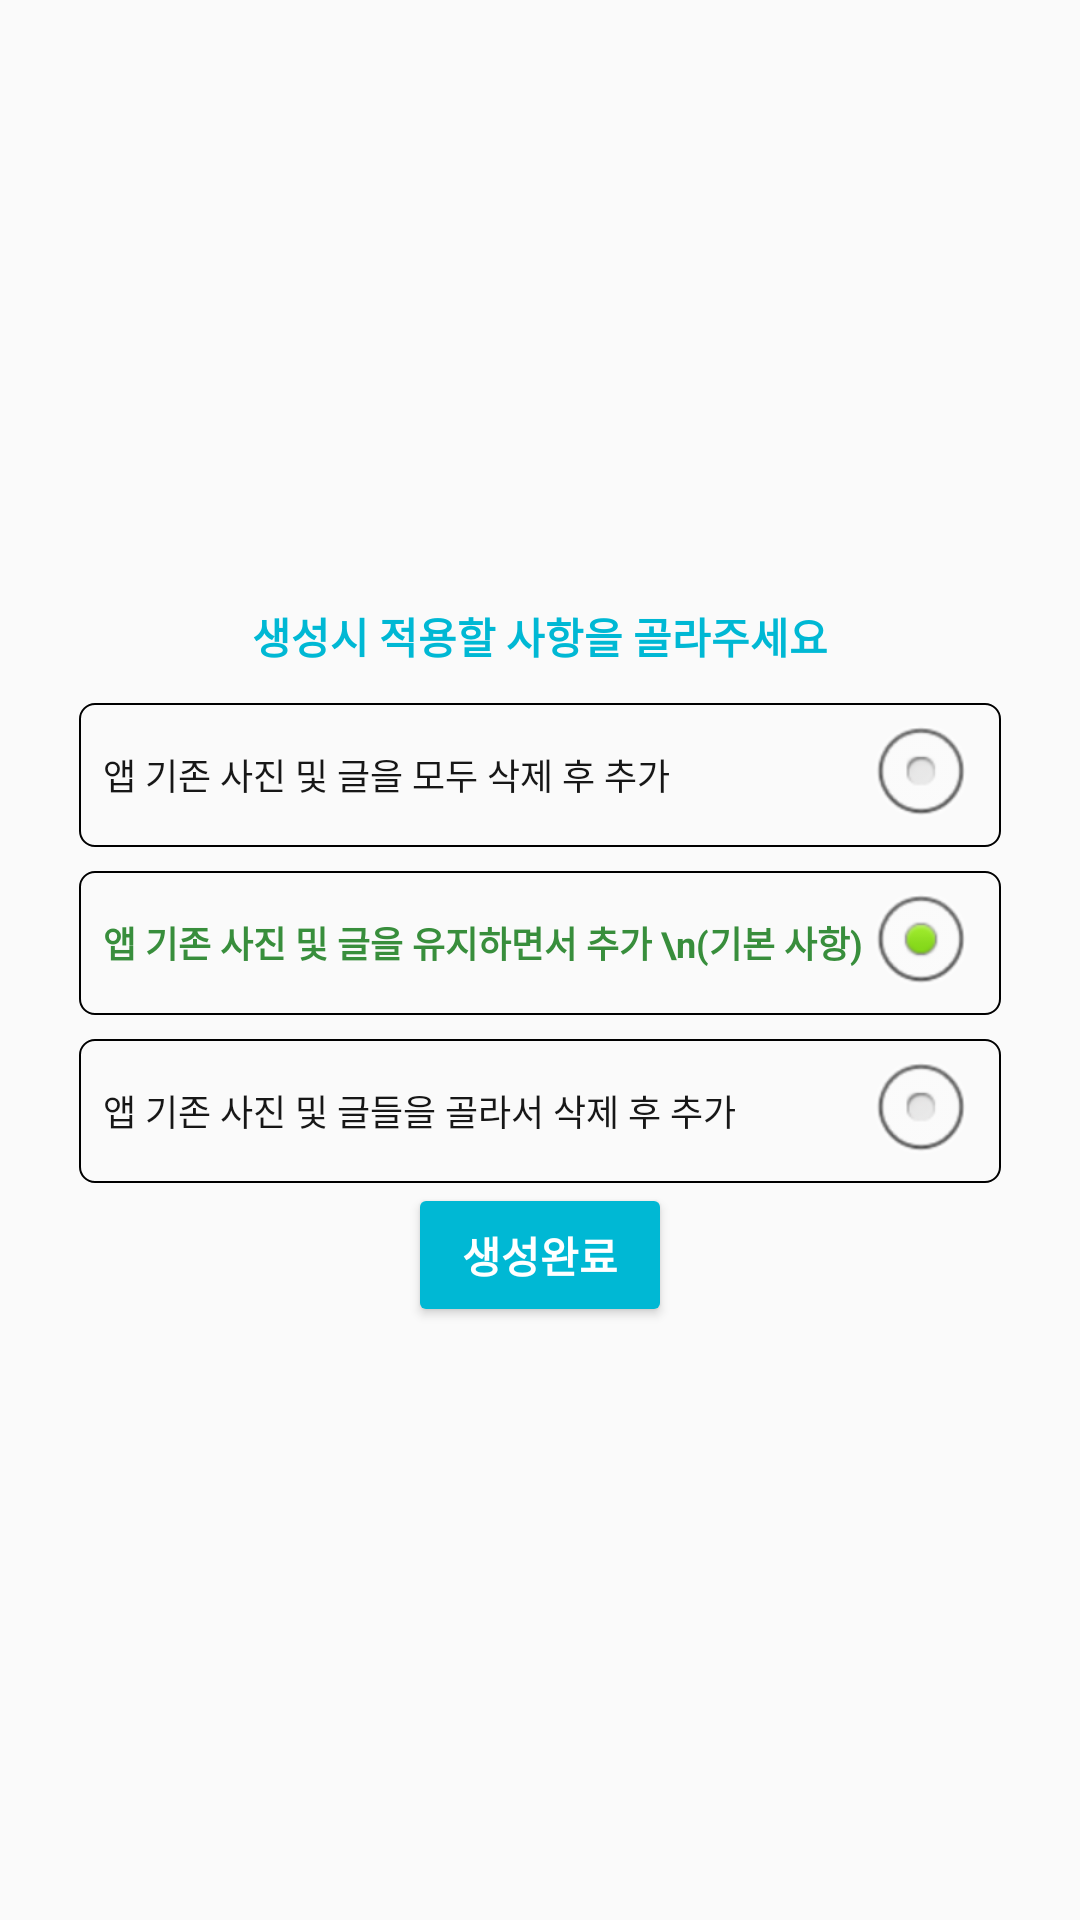

Reconstruct the res/layout file that produces this screen, plus the resources it refers to.
<!-- AndroidManifest.xml: application theme AppTheme -->
<!-- res/layout/dialog_self_story_image_select_buttonevent.xml -->
<?xml version="1.0" encoding="utf-8"?>
<androidx.constraintlayout.widget.ConstraintLayout xmlns:android="http://schemas.android.com/apk/res/android"
    xmlns:app="http://schemas.android.com/apk/res-auto"
    xmlns:tools="http://schemas.android.com/tools"
    android:layout_width="match_parent"
    android:layout_height="300dp"
    android:layout_gravity="center">

    <LinearLayout
        android:id="@+id/linearLayout"
        android:layout_width="0dp"
        android:layout_height="0dp"
        android:layout_marginStart="16dp"
        android:layout_marginLeft="16dp"
        android:layout_marginTop="16dp"
        android:layout_marginEnd="16dp"
        android:layout_marginRight="16dp"
        android:layout_marginBottom="16dp"
        android:gravity="center_vertical"
        android:orientation="vertical"
        app:layout_constraintBottom_toBottomOf="parent"
        app:layout_constraintEnd_toEndOf="parent"
        app:layout_constraintStart_toStartOf="parent"
        app:layout_constraintTop_toTopOf="parent">

        <LinearLayout
            android:layout_width="wrap_content"
            android:layout_height="wrap_content"
            android:layout_gravity="center_horizontal"
            android:orientation="vertical">

            <TextView
                android:layout_width="match_parent"
                android:layout_height="wrap_content"
                android:layout_marginTop="12dp"
                android:layout_marginBottom="12dp"
                android:gravity="center_horizontal"
                android:text="생성시 적용할 사항을 골라주세요"
                android:textColor="#00B8D4"
                android:textSize="14sp"
                android:textStyle="bold" />

            <RadioGroup
                android:id="@+id/radioGruop_imageSelect_Mode"
                android:layout_width="match_parent"
                android:layout_height="match_parent"
                android:checkedButton="@id/radiobutton_option2">

                <RadioButton
                    android:id="@+id/radiobutton_option1"
                    android:layout_width="match_parent"
                    android:layout_height="wrap_content"
                    android:background="@drawable/radiobutton_background"
                    android:button="@null"
                    android:drawableEnd="@android:drawable/btn_radio"
                    android:drawableRight="@android:drawable/btn_radio"
                    android:paddingLeft="8dp"
                    android:paddingRight="8dp"
                    android:text="앱 기존 사진 및 글을 모두 삭제 후 추가"
                    android:textColor="@drawable/radiobutton_selecttextcolorchange"
                    android:textSize="12sp" />

                <RadioButton
                    android:id="@+id/radiobutton_option2"
                    android:layout_width="match_parent"
                    android:layout_height="wrap_content"
                    android:layout_marginTop="8dp"
                    android:layout_marginBottom="8dp"
                    android:background="@drawable/radiobutton_background"
                    android:button="@null"
                    android:drawableEnd="@android:drawable/btn_radio"
                    android:drawableRight="@android:drawable/btn_radio"
                    android:enabled="true"
                    android:paddingLeft="8dp"
                    android:paddingRight="8dp"
                    android:text="앱 기존 사진 및 글을 유지하면서 추가 \n(기본 사항)"
                    android:textColor="@drawable/radiobutton_selecttextcolorchange"
                    android:textStyle="bold"
                    android:textSize="12sp" />

                <RadioButton
                    android:id="@+id/radiobutton_option3"
                    android:layout_width="match_parent"
                    android:layout_height="wrap_content"
                    android:background="@drawable/radiobutton_background"
                    android:button="@null"
                    android:drawableEnd="@android:drawable/btn_radio"
                    android:drawableRight="@android:drawable/btn_radio"
                    android:paddingLeft="8dp"
                    android:paddingRight="8dp"
                    android:text="앱 기존 사진 및 글들을 골라서 삭제 후 추가"
                    android:textColor="@drawable/radiobutton_selecttextcolorchange"
                    android:textSize="12sp" />
            </RadioGroup>


        </LinearLayout>

        <LinearLayout
            android:layout_width="wrap_content"
            android:layout_height="wrap_content"
            android:layout_gravity="center"
            android:orientation="horizontal">

            <Button
                android:id="@+id/button_newSelfStoryaddFinish"
                android:layout_width="wrap_content"
                android:layout_height="wrap_content"
                android:layout_marginBottom="8dp"
                android:backgroundTint="#00B8D4"
                android:text="생성완료"
                android:textColor="#FFF"
                android:textSize="14sp"
                android:textStyle="bold" />

        </LinearLayout>

    </LinearLayout>

</androidx.constraintlayout.widget.ConstraintLayout>
<!-- resources referenced by this layout -->
<resources>
  <!-- drawable radiobutton_background (drawable) -->
  <?xml version="1.0" encoding="utf-8"?>
  <shape xmlns:android="http://schemas.android.com/apk/res/android">
  <stroke
      android:width="0.8dp"
      />
      <corners
          android:radius="5dp"/>
  </shape>
  <!-- drawable radiobutton_selecttextcolorchange (drawable) -->
  <?xml version="1.0" encoding="utf-8"?>
  <selector xmlns:android="http://schemas.android.com/apk/res/android">
      <item android:state_pressed="true" android:color="#388E3C"/>
      <item android:state_checked="true" android:color="#388E3C"/>
      <item android:color="#171717"/>
  
  </selector>
  <style name="AppTheme" parent="Theme.AppCompat.Light.NoActionBar">
          
          <item name="colorPrimary">@color/colorPrimary</item>
          <item name="colorPrimaryDark">@color/colorPrimaryDark</item>
          <item name="colorAccent">@color/colorAccent</item>
  
          <item name="android:windowTranslucentNavigation">true</item>
          <item name="android:navigationBarColor">@color/colorPrimary</item>
  
      </style>
  <color name="colorPrimary">#ff0000</color>
  <color name="colorPrimaryDark">#bd002a</color>
  <color name="colorAccent">#03DAC5</color>
</resources>
